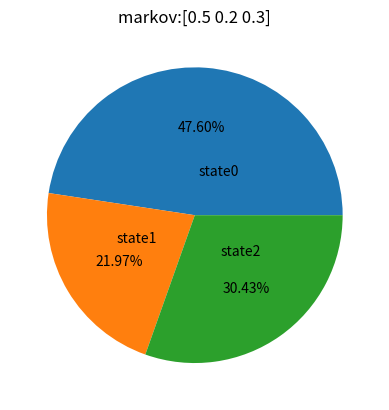

Source code (Python):
import matplotlib.pyplot as plt
import numpy as np
from array import array


def mcmc(Pi, Q, N=1000, Nlmax=100000, isMH=False):
    X0 = np.random.randint(len(Pi))  # 第一步：从均匀分布（随便什么分布都可以）采样得到初始状态值x0
    T = N + Nlmax - 1
    result = [0 for i in range(T)]
    t = 0
    while t < T - 1:
        t = t + 1
        # 从条件概率分布Q(x|xt)中采样得到样本x∗
        # 该步骤是模拟采样，根据多项分布，模拟走到了下一个状态
        # （也可以将该步转换成一个按多项分布比例的均匀分布来采样）
        x_cur = np.argmax(np.random.multinomial(1, Q[result[t - 1]]))  # 第二步：取下一个状态 ，采样候选样本
        if isMH:
            '''
                细致平稳条件公式：πi Pij=πj Pji,∀i,j
            '''
            a = (Pi[x_cur] * Q[x_cur][result[t - 1]]) / (Pi[result[t - 1]] * Q[result[t - 1]][x_cur])  # 第三步：计算接受率
            acc = min(a, 1)
        else:  # mcmc
            acc = Pi[x_cur] * Q[x_cur][result[t - 1]]
        u = np.random.uniform(0, 1)  # 第四步：生成阈值
        if u < acc:  # 第五步：是否接受样本
            result[t] = x_cur
        else:
            result[t] = result[t - 1]
    return result


def count(q, n):
    L = array("d")
    l1 = array("d")
    l2 = array("d")
    for e in q:
        L.append(e)
    for e in range(n):
        l1.append(L.count(e))
    for e in l1:
        l2.append(e / sum(l1))
    return l1, l2


if __name__ == '__main__':
    Pi = np.array([0.5, 0.2, 0.3])  # 目标的概率分布
    # 状态转移矩阵，但是不满足在 平衡状态时和 Pi相符
    # 我们的目标是按照某种条件改造Q ，使其在平衡状态时和Pi相符
    # 改造方法就是，构造矩阵 P，且 P(i,j)=Q(i,j)α(i,j)
    #                          α(i, j) = π(j)Q(j, i)
    #                          α(j, i) = π(i)Q(i, j)
    Q = np.array([[0.9, 0.075, 0.025],
                  [0.15, 0.8, 0.05],
                  [0.25, 0.25, 0.5]])

    a = mcmc(Pi, Q)
    l1 = ['state%d' % x for x in range(len(Pi))]
    plt.pie(count(a, len(Pi))[0], labels=l1, labeldistance=0.3, autopct='%1.2f%%')
    plt.title("markov:" + str(Pi))
    plt.show()
